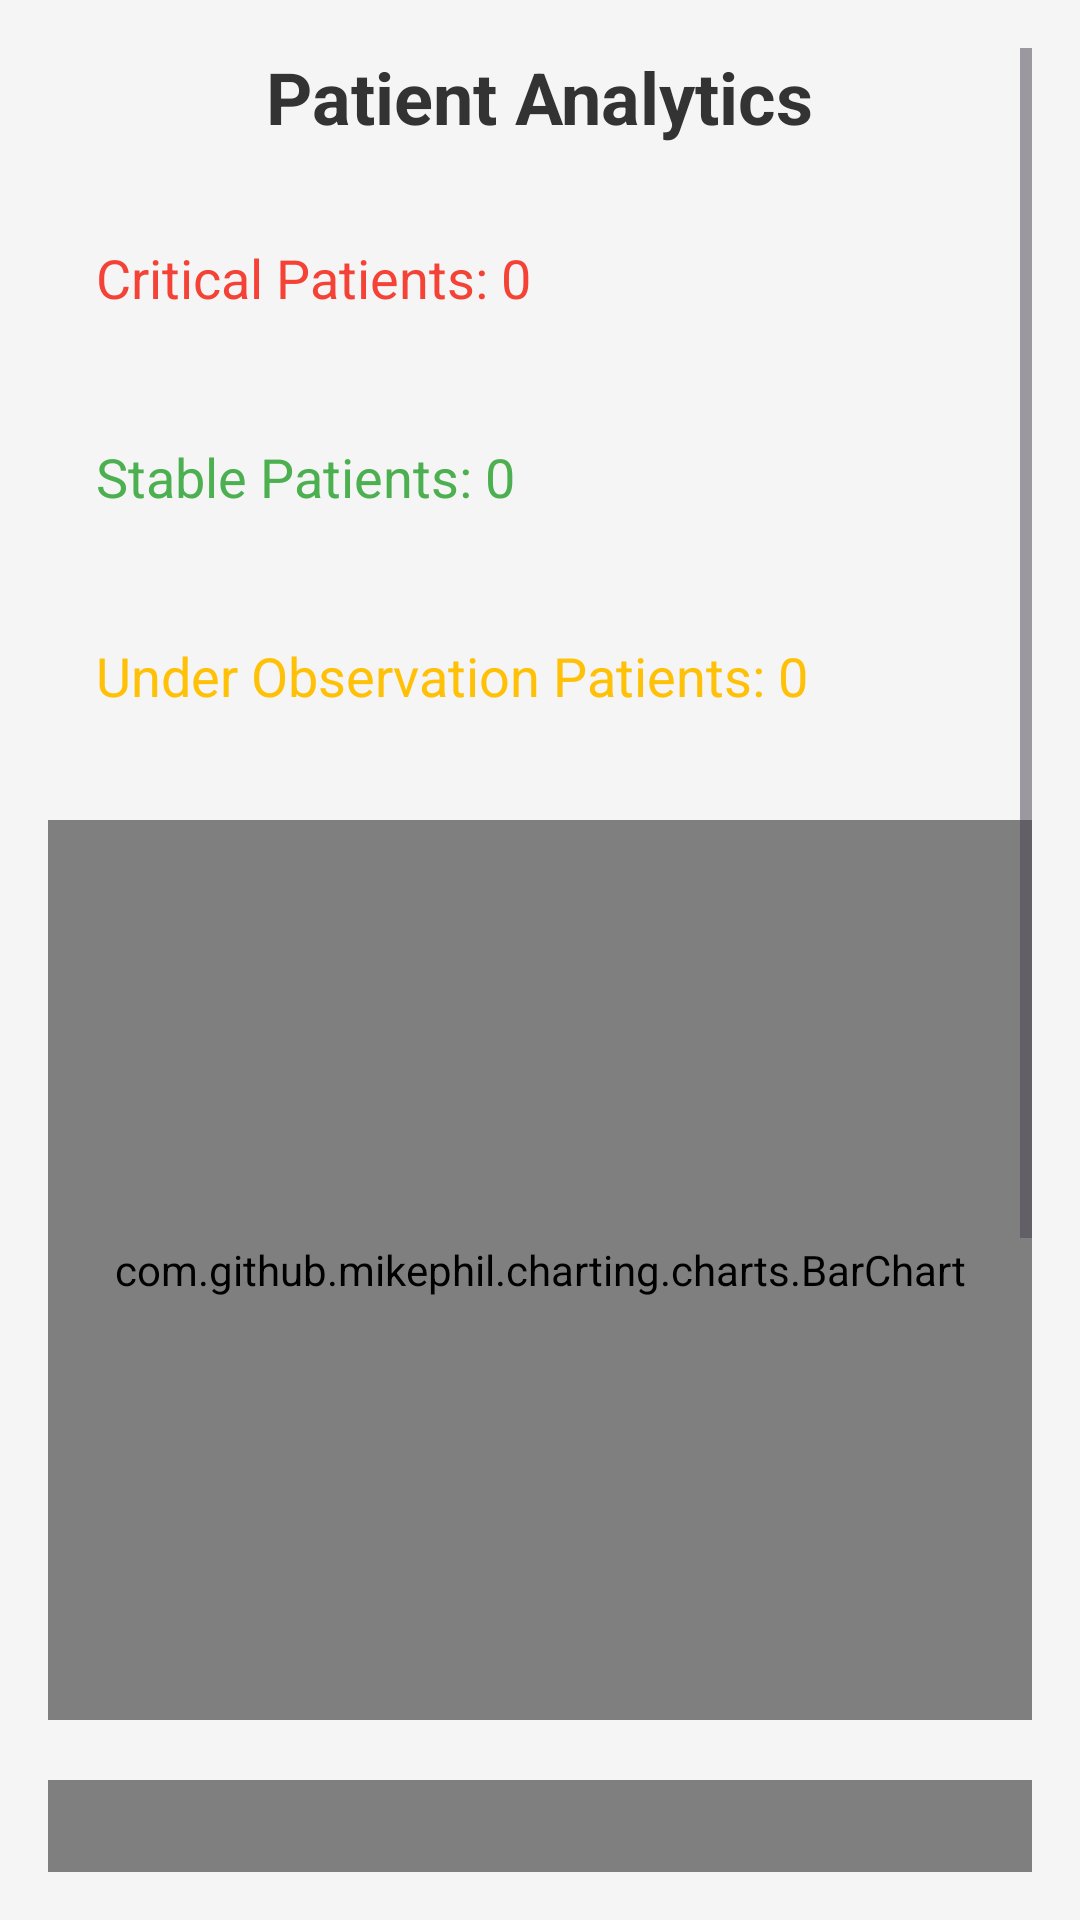

Reconstruct the res/layout file that produces this screen, plus the resources it refers to.
<!-- AndroidManifest.xml: application theme Theme.My_Info_Care -->
<!-- res/layout/activity_medical_analytics.xml -->
<ScrollView
    xmlns:android="http://schemas.android.com/apk/res/android"
    android:layout_width="match_parent"
    android:layout_height="match_parent"
    android:padding="16dp"
    android:background="@color/light_gray_background">

    <LinearLayout
        android:layout_width="match_parent"
        android:layout_height="wrap_content"
        android:orientation="vertical">

        
        <TextView
            android:id="@+id/textViewTitle"
            android:layout_width="wrap_content"
            android:layout_height="wrap_content"
            android:text="Patient Analytics"
            android:textSize="24sp"
            android:textStyle="bold"
            android:textColor="@color/primary_text"
            android:layout_gravity="center_horizontal"
            android:paddingBottom="16dp" />

        
        <TextView
            android:id="@+id/textViewCriticalCount"
            android:layout_width="match_parent"
            android:layout_height="wrap_content"
            android:text="Critical Patients: 0"
            android:textSize="18sp"
            android:textColor="@color/critical_color"
            android:background="@drawable/rounded_background"
            android:padding="16dp"
            android:layout_marginBottom="10dp" />

        
        <TextView
            android:id="@+id/textViewStableCount"
            android:layout_width="match_parent"
            android:layout_height="wrap_content"
            android:text="Stable Patients: 0"
            android:textSize="18sp"
            android:textColor="@color/stable_color"
            android:background="@drawable/rounded_background"
            android:padding="16dp"
            android:layout_marginBottom="10dp" />

        
        <TextView
            android:id="@+id/textViewObservationCount"
            android:layout_width="match_parent"
            android:layout_height="wrap_content"
            android:text="Under Observation Patients: 0"
            android:textSize="18sp"
            android:textColor="@color/under_observation_color"
            android:background="@drawable/rounded_background"
            android:padding="16dp"
            android:layout_marginBottom="20dp" />

        
        <com.github.mikephil.charting.charts.BarChart
            android:id="@+id/statusBarChart"
            android:layout_width="match_parent"
            android:layout_height="300dp"
            android:layout_marginBottom="20dp" />

        
        <com.github.mikephil.charting.charts.PieChart
            android:id="@+id/roomStatusPieChart"
            android:layout_width="match_parent"
            android:layout_height="300dp"
            android:layout_marginBottom="20dp" />

        
        <Button
            android:id="@+id/buttonGeneratePdf"
            android:layout_width="wrap_content"
            android:layout_height="wrap_content"
            android:text="Generate PDF Report"
            android:onClick="onGeneratePdfButtonClick"
            android:backgroundTint="@color/primary_button"
            android:textColor="@android:color/white"
            android:layout_gravity="center_horizontal"
            android:layout_marginBottom="20dp" />

    </LinearLayout>
</ScrollView>
<!-- resources referenced by this layout -->
<resources>
  <color name="critical_color">#F44336</color>
  <color name="light_gray_background">#f5f5f5</color>
  <color name="primary_button">#FF5722</color>
  <color name="primary_text">#333333</color>
  <color name="stable_color">#4CAF50</color>
  <color name="under_observation_color">#FFC107</color>
  <style name="Theme.My_Info_Care" parent="Base.Theme.My_Info_Care" />
  <style name="Base.Theme.My_Info_Care" parent="Theme.Material3.DayNight.NoActionBar">
          
          
      </style>
</resources>
